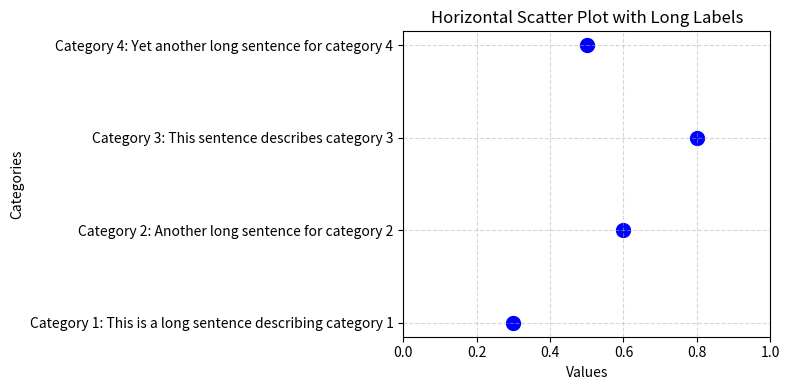
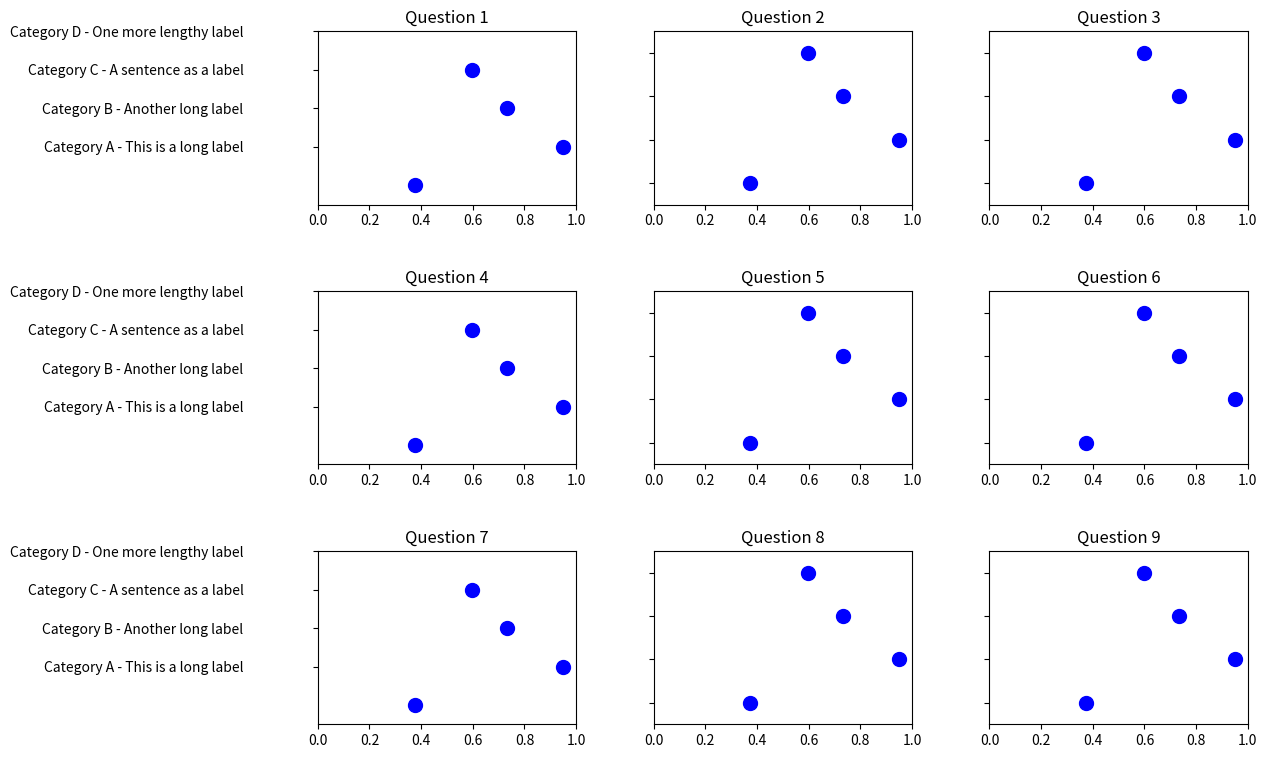

These charts were generated, in order, by the following Python code:
# %%
import matplotlib.pyplot as plt

# Data
categories = [
    "Category 1: This is a long sentence describing category 1",
    "Category 2: Another long sentence for category 2",
    "Category 3: This sentence describes category 3",
    "Category 4: Yet another long sentence for category 4",
]
values = [0.3, 0.6, 0.8, 0.5]

# Create a horizontal scatter plot
fig, ax = plt.subplots(figsize=(8, 4))  # Adjust the figure size as needed
ax.scatter(values, range(len(categories)), color="b", s=100)

# Set the y-ticks and labels
ax.set_yticks(range(len(categories)))
ax.set_yticklabels(categories)

# Set the x-axis limits
ax.set_xlim(0, 1)

# Add gridlines
ax.grid(True, linestyle="--", alpha=0.5)

# Add labels and title
ax.set_xlabel("Values")
ax.set_ylabel("Categories")
ax.set_title("Horizontal Scatter Plot with Long Labels")

# Show the plot
plt.tight_layout()  # Ensures labels are not cut off
plt.show()

# %%
import matplotlib.pyplot as plt
import numpy as np

# Data
import matplotlib.pyplot as plt
import numpy as np

# Data
categories = [
    "Category A - This is a long label",
    "Category B - Another long label",
    "Category C - A sentence as a label",
    "Category D - One more lengthy label",
]
x_values = [0, 1]

# Generate random data for scatter plots
np.random.seed(42)
data = np.random.rand(4)

# Create the figure and subplots
fig, axes = plt.subplots(nrows=3, ncols=3, figsize=(12, 9))

# Iterate over each question and subplot
for i, ax_row in enumerate(axes):
    for j, ax in enumerate(ax_row):
        # Scatter plot
        ax.scatter(data, categories, color="b", s=100)
        ax.set_xlim([0, 1])
        ax.set_ylim([0, 1])

        # Remove tick labels on y-axis
        ax.set_yticklabels([])
        ax.set_ylim(-0.5, len(categories) - 0.5)

        # Set category labels
        if j == 0:
            ax.set_yticks(np.arange(1, 5))
            ax.set_yticklabels(categories)
            ax.tick_params(
                axis="y", pad=50
            )  # Adjust the padding between labels and plot

        # Set subplot title (question heading)
        ax.set_title(f"Question {i * 3 + j + 1}")

# Adjust spacing between subplots
plt.subplots_adjust(wspace=0.3, hspace=0.5)

# Show the plot
plt.show()


# %%
